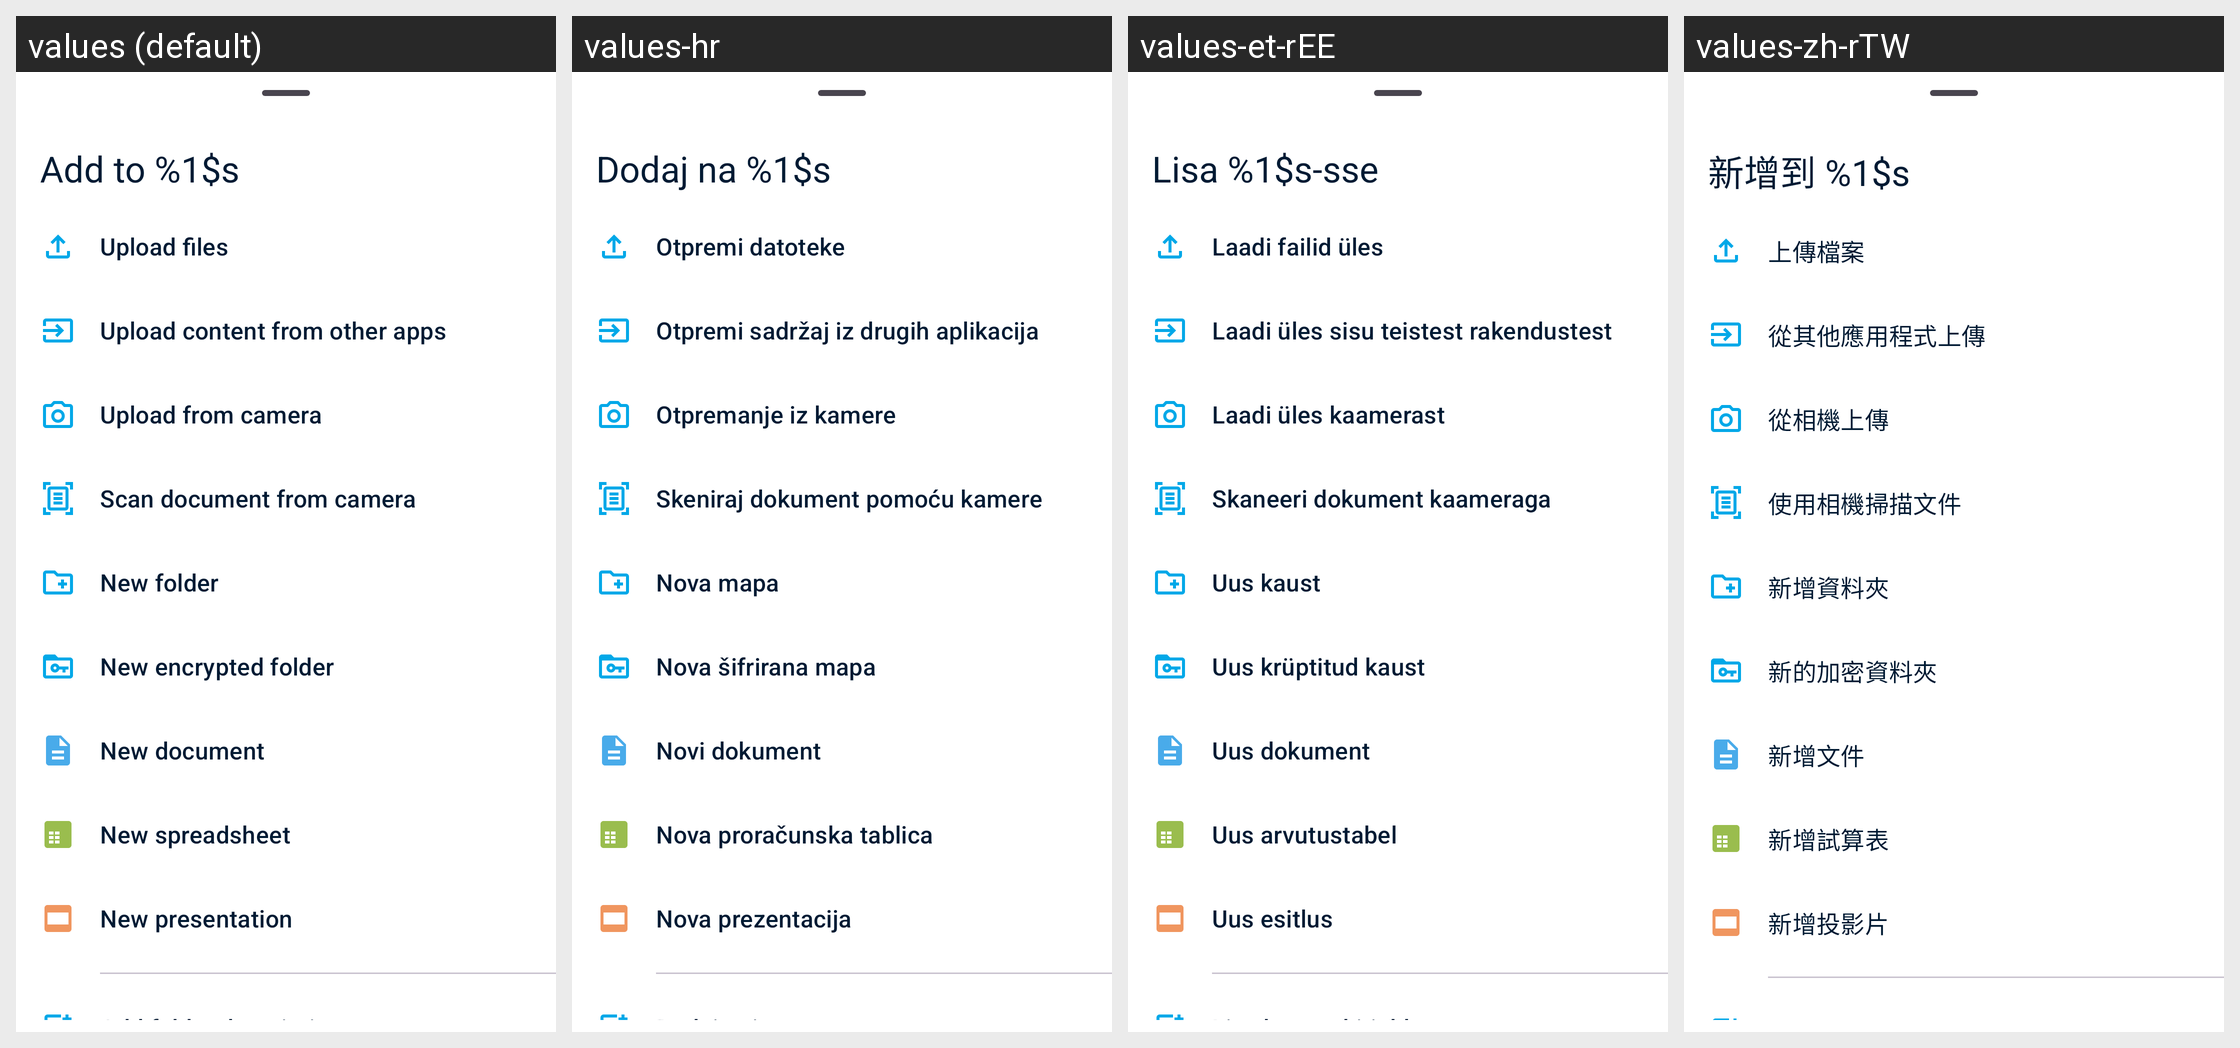

Here is an Android app screen in its default locale and in the app's own translations. Write out the translated-string differences for the strings that appear on this screen.
Android screen res/layout/file_list_actions_bottom_sheet_fragment.xml rendered under 4 locales, left to right: values (default), values-hr, values-et-rEE, values-zh-rTW. Device: Nexus 5 (rendered at 1080×1920; each locale shown at half size, 540×960, under a caption strip naming it); theme Theme.Fraylon.Toolbar.
Other locales in the repository, not shown: values-ar, values-ast, values-bg-rBG, values-br, values-ca, values-cs-rCZ, values-da, values-de, values-el, values-eo, values-es, values-es-rAR, values-es-rCO, values-es-rEC, values-es-rMX, values-eu, values-fa, values-fi-rFI, values-fr, values-ga, values-gd, values-gl, values-hu-rHU, values-in, values-is, values-it, values-iw, values-ja-rJP, values-ka, values-kab, values-ko, values-lo, values-lt-rLT, values-lv, values-mk, values-nb-rNO, values-nl, values-pl, values-pt-rBR, values-pt-rPT, values-ro, values-ru, values-sc, values-sk-rSK, values-sl, values-sq, values-sr, values-sv, values-sw, values-th-rTH, values-tk, values-tr, values-ug, values-uk, values-vi, values-zh-rCN, values-zh-rHK.
Strings drawn on this screen, with the default value and each locale's value (text and hints the layout hard-codes, and strings that could not be matched under every locale, appear in the picture but are not listed):

add_to_cloud
  values: Add to %1$s
  values-hr: Dodaj na %1$s
  values-et-rEE: Lisa %1$s-sse
  values-zh-rTW: 新增到 %1$s

upload_files
  values: Upload files
  values-hr: Otpremi datoteke
  values-et-rEE: Laadi failid üles
  values-zh-rTW: 上傳檔案

upload_content_from_other_apps
  values: Upload content from other apps
  values-hr: Otpremi sadržaj iz drugih aplikacija
  values-et-rEE: Laadi üles sisu teistest rakendustest
  values-zh-rTW: 從其他應用程式上傳

upload_direct_camera_upload
  values: Upload from camera
  values-hr: Otpremanje iz kamere
  values-et-rEE: Laadi üles kaamerast
  values-zh-rTW: 從相機上傳

upload_scan_doc_upload
  values: Scan document from camera
  values-hr: Skeniraj dokument pomoću kamere
  values-et-rEE: Skaneeri dokument kaameraga
  values-zh-rTW: 使用相機掃描文件

create_new_folder
  values: New folder
  values-hr: Nova mapa
  values-et-rEE: Uus kaust
  values-zh-rTW: 新增資料夾

create_new_encrypted_folder
  values: New encrypted folder
  values-hr: Nova šifrirana mapa
  values-et-rEE: Uus krüptitud kaust
  values-zh-rTW: 新的加密資料夾

create_new_document
  values: New document
  values-hr: Novi dokument
  values-et-rEE: Uus dokument
  values-zh-rTW: 新增文件

create_new_spreadsheet
  values: New spreadsheet
  values-hr: Nova proračunska tablica
  values-et-rEE: Uus arvutustabel
  values-zh-rTW: 新增試算表

create_new_presentation
  values: New presentation
  values-hr: Nova prezentacija
  values-et-rEE: Uus esitlus
  values-zh-rTW: 新增投影片
